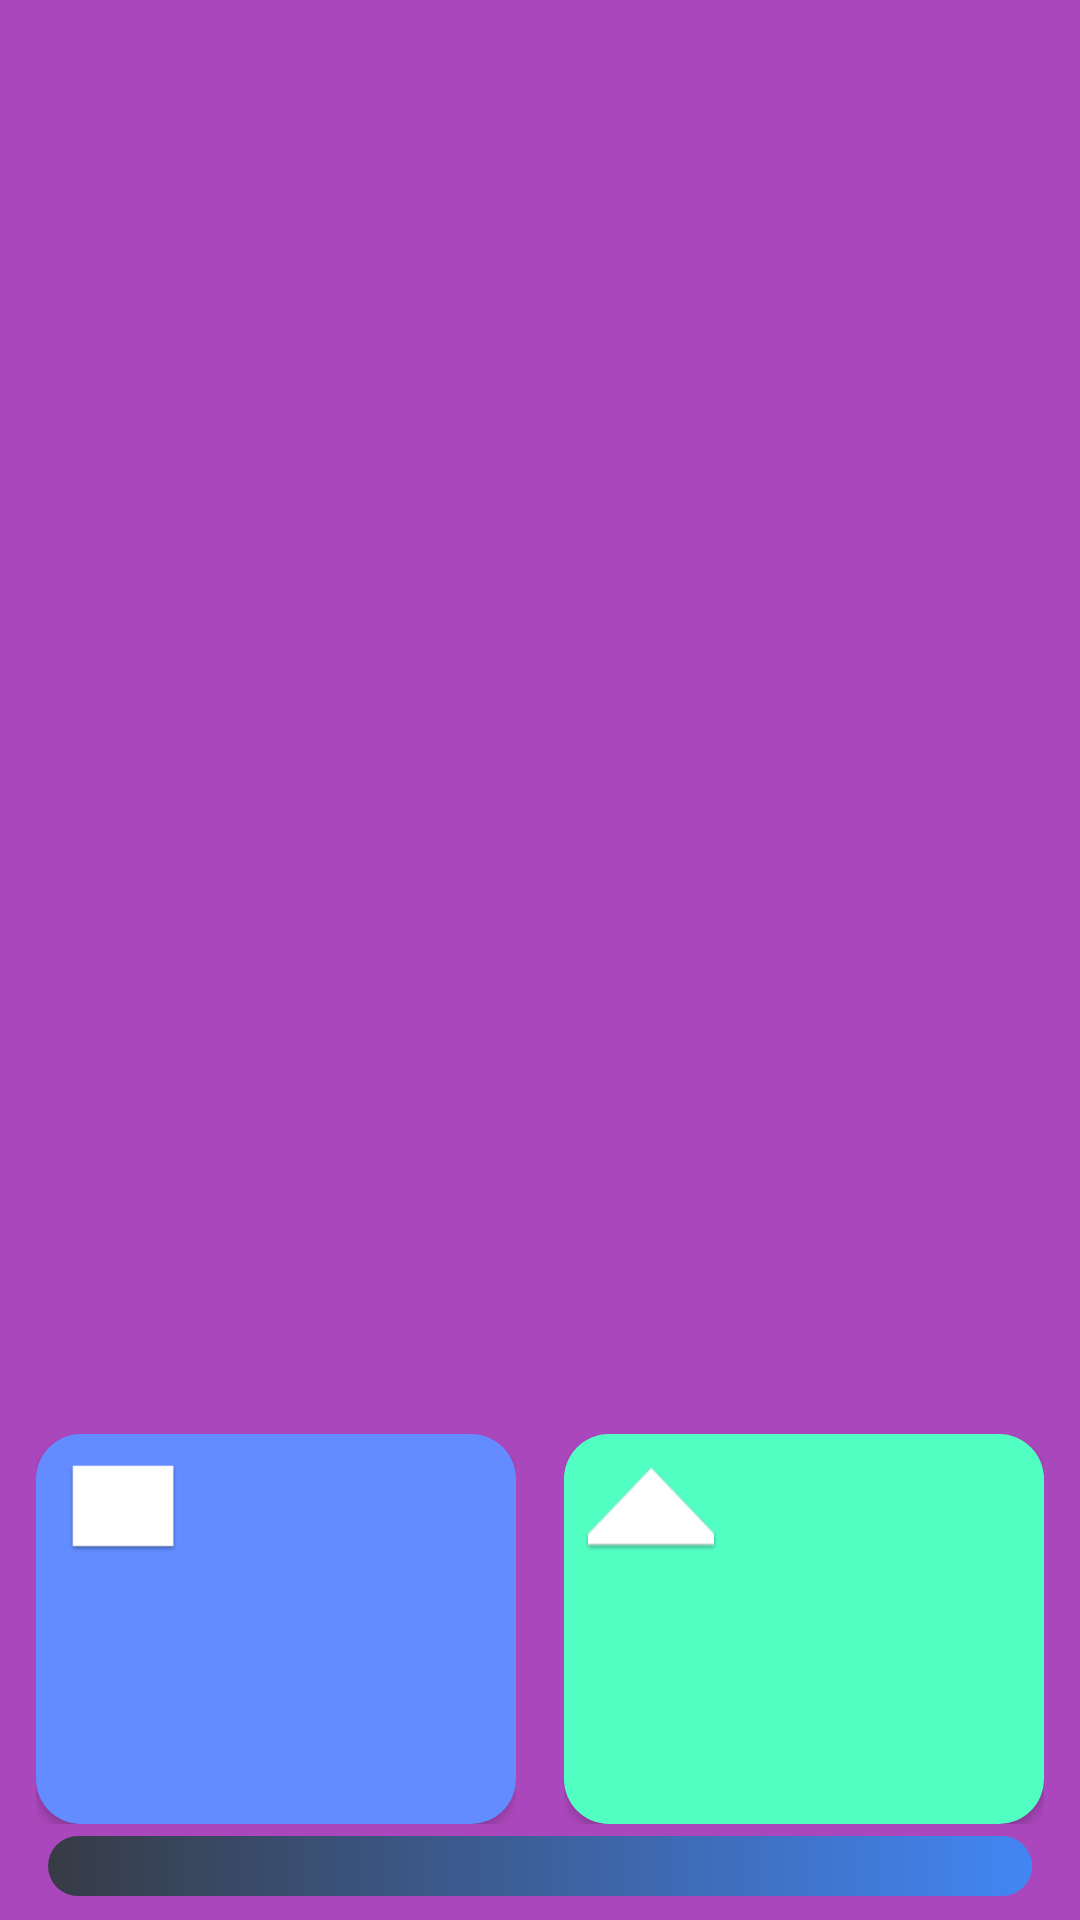

Layout XML and referenced resources for this Android screen:
<!-- AndroidManifest.xml: application theme AppTheme -->
<!-- res/layout/tv_gameroom_layout.xml -->
<?xml version="1.0" encoding="utf-8"?>
<android.support.constraint.ConstraintLayout
    xmlns:android="http://schemas.android.com/apk/res/android"
    xmlns:app="http://schemas.android.com/apk/res-auto"
    xmlns:tools="http://schemas.android.com/tools"
    android:layout_width="match_parent"
    android:layout_height="match_parent"
    android:theme="@style/AppNoTitleBarTheme"
    android:background="@color/colorPrimaryLight">

    <ImageButton
        android:id="@+id/btGameFrgPlayAudio"
        android:layout_width="wrap_content"
        android:layout_height="wrap_content"
        android:layout_marginTop="8dp"
        android:layout_marginBottom="8dp"
        android:background="@drawable/audio_button_background"
        android:visibility="invisible"
        android:padding="10dp"
        app:layout_constraintBottom_toBottomOf="parent"
        app:layout_constraintEnd_toEndOf="parent"
        app:layout_constraintHorizontal_bias="0.498"
        app:layout_constraintStart_toStartOf="parent"
        app:layout_constraintTop_toTopOf="parent"
        app:layout_constraintVertical_bias="0.257"
        app:srcCompat="@drawable/ic_media_play_dark" />

    <TextView
        android:id="@+id/tvGameFrgOptinalDisplay"
        android:layout_width="0dp"
        android:layout_height="329dp"
        android:textColor="@color/white"
        android:textSize="26sp"
        android:visibility="invisible"
        android:layout_marginStart="8dp"
        android:layout_marginTop="8dp"
        android:layout_marginEnd="8dp"
        android:layout_marginBottom="8dp"
        android:gravity="center"
        app:layout_constraintEnd_toEndOf="parent"
        app:layout_constraintHorizontal_bias="0.589"
        app:layout_constraintStart_toStartOf="parent"
        app:layout_constraintTop_toTopOf="parent"
        app:layout_constraintVertical_bias="0.18" />

    <com.google.android.exoplayer2.ui.SimpleExoPlayerView
        android:id="@+id/exoplayer"
        android:layout_width="match_parent"
        android:layout_height="0dp"
        android:layout_marginTop="4dp"
        android:layout_marginBottom="8dp"
        android:visibility="invisible"
        app:layout_constraintBottom_toBottomOf="@+id/tvFrgGameTitle"
        app:layout_constraintEnd_toEndOf="parent"
        app:layout_constraintHorizontal_bias="0.589"
        app:layout_constraintStart_toStartOf="parent"
        app:layout_constraintTop_toTopOf="parent" />

    <ImageView
        android:id="@+id/ivGameImage"
        android:layout_width="0dp"
        android:layout_height="329dp"
        android:layout_marginTop="4dp"
        android:visibility="invisible"
        app:layout_constraintEnd_toEndOf="parent"
        app:layout_constraintHorizontal_bias="0.589"
        app:layout_constraintStart_toStartOf="parent"
        app:layout_constraintTop_toTopOf="parent"
        app:srcCompat="@drawable/dog" />

    <TextView
        android:id="@+id/tvFrgGameTitle"
        android:layout_width="match_parent"
        android:layout_height="31dp"
        android:gravity="center"
        android:textColor="@color/white"
        android:textSize="22sp"
        app:layout_constraintEnd_toEndOf="parent"
        app:layout_constraintHorizontal_bias="0.0"
        app:layout_constraintStart_toStartOf="parent"
        app:layout_constraintTop_toBottomOf="@+id/ivGameImage" />

    
    <FrameLayout
        android:id="@+id/buAnswerDHelp"
        android:layout_width="wrap_content"
        android:layout_height="wrap_content"
        android:layout_marginStart="8dp"
        android:layout_marginEnd="8dp"
        android:layout_marginBottom="32dp"
        app:layout_constraintBottom_toBottomOf="parent"
        app:layout_constraintEnd_toEndOf="parent"
        app:layout_constraintStart_toEndOf="@+id/buAnswerCHelp">

        <Button
            android:id="@+id/bt_answer4"
            android:layout_width="160dp"
            android:layout_height="130dp"
            android:background="@drawable/button_d_background_xxxhdpi"
            android:textAllCaps="true" />

        <ImageView
            android:id="@+id/filter_check"
            android:layout_width="wrap_content"
            android:layout_height="wrap_content"
            android:layout_gravity="top|start"
            android:layout_marginStart="5dp"
            android:elevation="8dp"
            android:src="@mipmap/ic_diamond" />
    </FrameLayout>

    
    <FrameLayout
        android:id="@+id/buAnswerCHelp"
        android:layout_width="wrap_content"
        android:layout_height="wrap_content"
        android:layout_marginStart="8dp"
        android:layout_marginEnd="8dp"
        android:layout_marginBottom="32dp"
        app:layout_constraintBottom_toBottomOf="parent"
        app:layout_constraintEnd_toStartOf="@+id/buAnswerDHelp"
        app:layout_constraintHorizontal_chainStyle="packed"
        app:layout_constraintStart_toEndOf="@+id/buAnswerBHelp">

        <Button
            android:id="@+id/bt_answer3"
            android:layout_width="160dp"
            android:layout_height="130dp"
            android:background="@drawable/button_c_background_xxxhdpi" />

        <ImageView
            android:id="@+id/filter_check2"
            android:layout_width="wrap_content"
            android:layout_height="wrap_content"
            android:layout_gravity="top|start"
            android:layout_marginStart="5dp"
            android:elevation="8dp"
            android:src="@mipmap/ic_triangle" />
    </FrameLayout>

    
    <FrameLayout
        android:id="@+id/buAnswerAHelp"
        android:layout_width="wrap_content"
        android:layout_height="wrap_content"
        android:layout_marginStart="8dp"
        android:layout_marginEnd="8dp"
        android:layout_marginBottom="32dp"
        app:layout_constraintBottom_toBottomOf="parent"
        app:layout_constraintEnd_toStartOf="@+id/buAnswerBHelp"
        app:layout_constraintHorizontal_chainStyle="packed"
        app:layout_constraintStart_toStartOf="parent">

        <Button
            android:id="@+id/bt_answer1"
            android:layout_width="160dp"
            android:layout_height="130dp"
            android:background="@drawable/button_a_background_xxxhdpi" />

        <ImageView
            android:id="@+id/filter_check3"
            android:layout_width="wrap_content"
            android:layout_height="wrap_content"
            android:layout_gravity="top|start"
            android:layout_marginStart="5dp"
            android:elevation="8dp"
            android:src="@mipmap/ic_circle" />
    </FrameLayout>

    
    <FrameLayout
        android:id="@+id/buAnswerBHelp"
        android:layout_width="wrap_content"
        android:layout_height="wrap_content"
        android:layout_marginStart="8dp"
        android:layout_marginEnd="8dp"
        android:layout_marginBottom="32dp"
        app:layout_constraintBottom_toBottomOf="parent"
        app:layout_constraintEnd_toStartOf="@+id/buAnswerCHelp"
        app:layout_constraintStart_toEndOf="@+id/buAnswerAHelp">

        <Button
            android:id="@+id/bt_answer2"
            android:layout_width="160dp"
            android:layout_height="130dp"
            android:background="@drawable/button_b_background_xxxhdpi" />

        <ImageView
            android:id="@+id/filter_check4"
            android:layout_width="wrap_content"
            android:layout_height="wrap_content"
            android:layout_gravity="top|start"
            android:layout_marginStart="5dp"
            android:elevation="8dp"
            android:src="@mipmap/ic_square" />
    </FrameLayout>

    <ProgressBar
        android:id="@+id/pbFrgGame"
        style="?android:attr/progressBarStyleHorizontal"
        android:progressDrawable="@drawable/progress_bar_background"
        android:layout_width="0dp"
        android:layout_height="20dp"
        android:layout_marginStart="16dp"
        android:layout_marginEnd="16dp"
        android:layout_marginBottom="8dp"
        android:max="10"
        android:progress="10"
        app:layout_constraintBottom_toBottomOf="parent"
        app:layout_constraintEnd_toEndOf="parent"
        app:layout_constraintStart_toStartOf="parent" />


</android.support.constraint.ConstraintLayout>
<!-- resources referenced by this layout -->
<resources>
  <color name="colorPrimaryLight">#AB47BC</color>
  <color name="white">#FFF</color>
  <!-- drawable audio_button_background (drawable) -->
  <?xml version="1.0" encoding="utf-8"?>
  <selector xmlns:android="http://schemas.android.com/apk/res/android">
      <item android:state_pressed="true">
          <shape android:shape="oval">
              <solid android:color="#2C5364"/>
              <corners android:radius="15dp"/>
          </shape>
      </item>
  
      <item>
          <shape android:shape="oval">
              <gradient android:startColor="#0F2027"
                  android:endColor="#2C5364"/>
              <corners android:radius="15dp"/>
          </shape>
      </item>
  </selector>
  <!-- drawable button_c_background_xxxhdpi (drawable) -->
  <?xml version="1.0" encoding="utf-8"?>
  <selector xmlns:android="http://schemas.android.com/apk/res/android">
      <item android:state_pressed="true">
          <shape android:shape="rectangle">
              <solid android:color="#9952FFC3"/>
              <corners android:radius="15dp"/>
              <size android:width="160dp"
                  android:height="125dp"/>
          </shape>
      </item>
  
      <item android:state_selected="true">
          <shape android:shape="rectangle">
              <solid android:color="#9952FFC3"/>
              <corners android:radius="15dp"/>
              <size android:width="160dp"
                  android:height="125dp"/>
          </shape>
      </item>
  
      <item>
          <shape android:shape="rectangle">
              <solid android:color="@color/ans3"/>
              <corners android:radius="15dp"/>
              <size android:width="160dp"
                  android:height="125dp"/>
          </shape>
      </item>
  </selector>
  <!-- drawable button_d_background_xxxhdpi (drawable) -->
  <?xml version="1.0" encoding="utf-8"?>
  <selector xmlns:android="http://schemas.android.com/apk/res/android">
      <item android:state_pressed="true">
          <shape android:shape="rectangle">
              <solid android:color="#9975FA94"/>
              <corners android:radius="15dp"/>
              <size android:width="160dp"
                  android:height="125dp"/>
          </shape>
      </item>
  
      <item android:state_selected="true">
          <shape android:shape="rectangle">
              <solid android:color="#9975FA94"/>
              <corners android:radius="15dp"/>
              <size android:width="160dp"
                  android:height="125dp"/>
          </shape>
      </item>
  
      <item>
          <shape android:shape="rectangle">
              <solid android:color="@color/ans4"/>
              <corners android:radius="15dp"/>
              <size android:width="160dp"
                  android:height="125dp"/>
          </shape>
      </item>
  </selector>
  <!-- drawable progress_bar_background (drawable) -->
  <?xml version="1.0" encoding="utf-8"?>
  <layer-list xmlns:android="http://schemas.android.com/apk/res/android">
      
      <item android:id="@android:id/progress">
          <clip>
              <shape>
                  <gradient
                      android:startColor="#373B44"
                      android:centerY="1.0"
                      android:endColor="#4286f4"
                      />
                  <corners android:radius="10dp"/>
              </shape>
          </clip>
      </item>
  </layer-list>
  <style name="AppNoTitleBarTheme" parent="Theme.AppCompat.Light.NoActionBar">
          
          <item name="android:windowNoTitle">true</item>
      </style>
  <style name="AppTheme" parent="Theme.AppCompat.Light.DarkActionBar">
          
          <item name="colorPrimary">@color/colorPrimary</item>
          <item name="colorPrimaryDark">@color/colorPrimaryDark</item>
          <item name="colorAccent">@color/colorAccent</item>
      </style>
  <color name="ans1">#FF4D76</color>
  <color name="ans2">#628CFF</color>
  <color name="ans3">#52FFC3</color>
  <color name="ans4">#75FA94</color>
  <color name="colorPrimary">#9C27B0</color>
  <color name="colorPrimaryDark">#7B1FA2</color>
  <color name="colorAccent">#8BC34A</color>
</resources>
